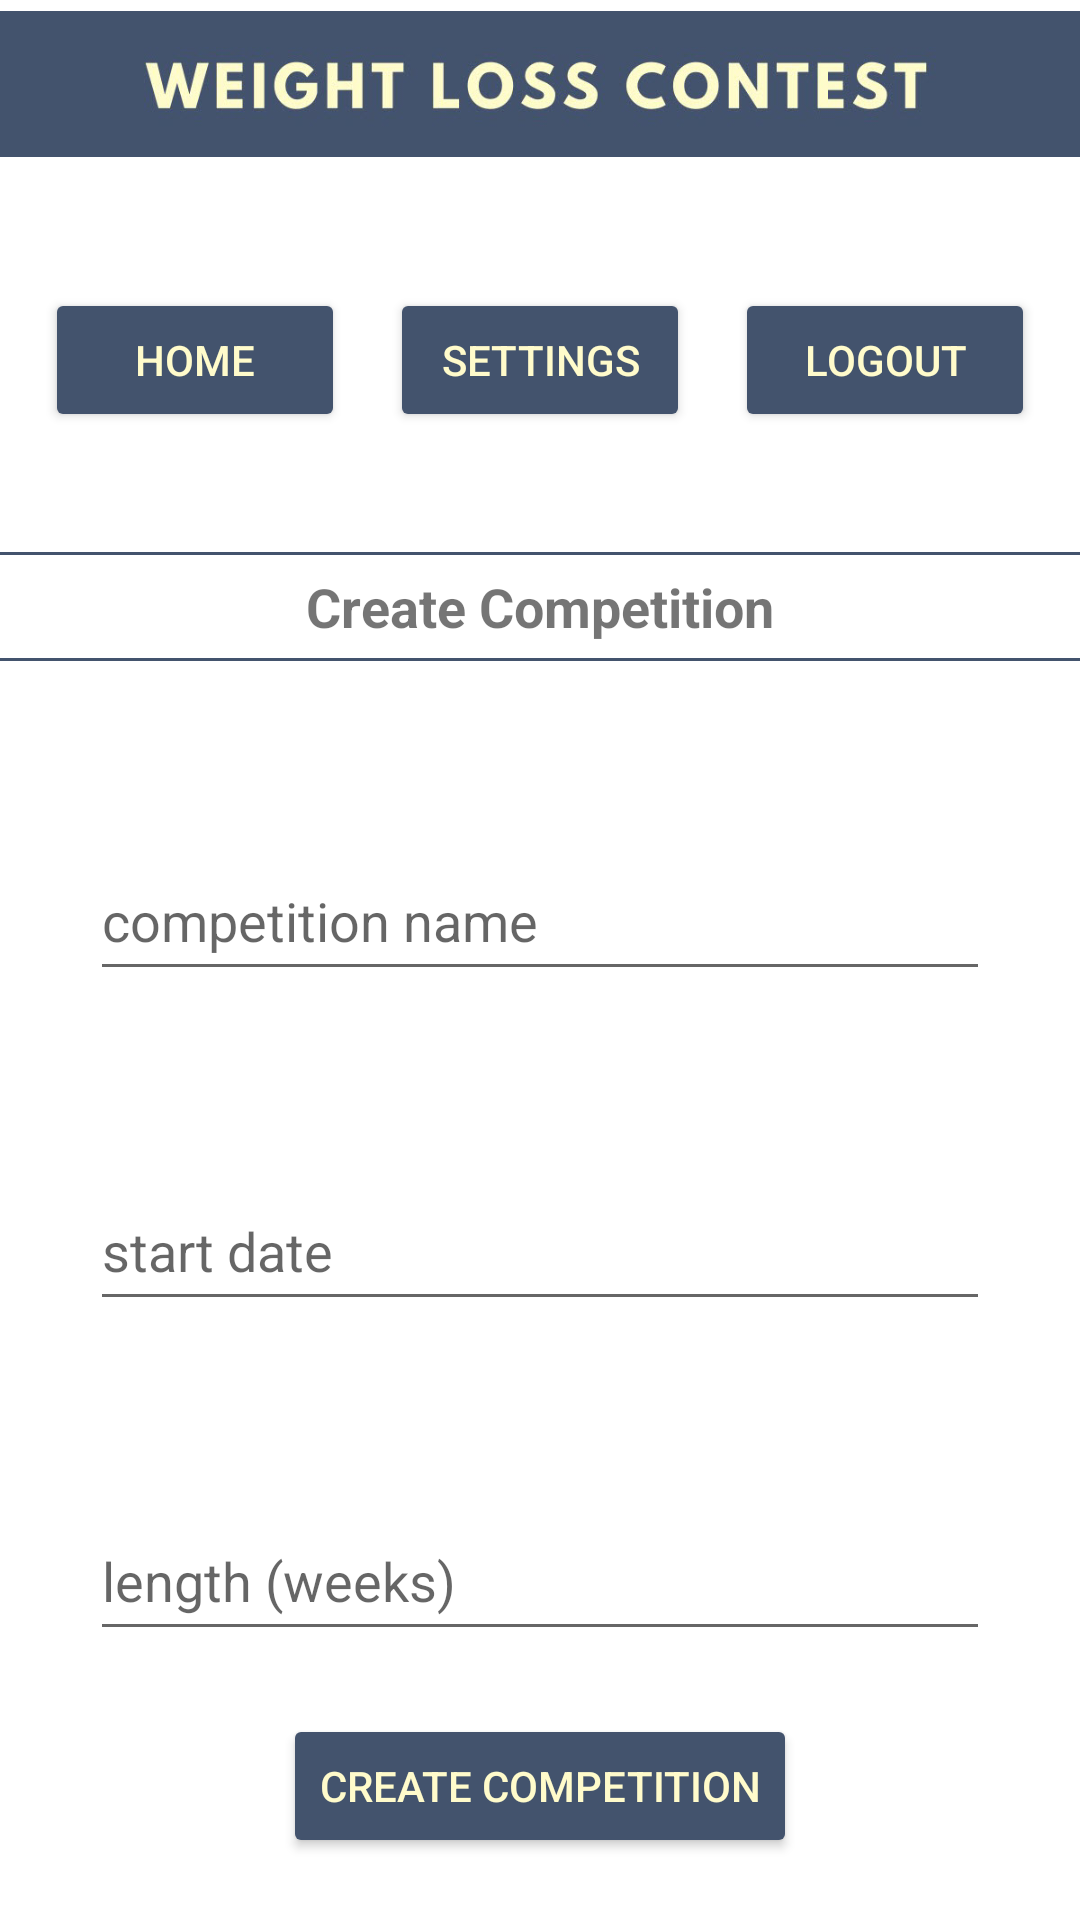

Reconstruct the res/layout file that produces this screen, plus the resources it refers to.
<!-- AndroidManifest.xml: application theme Theme.WeightLossContest -->
<!-- res/layout/activity_create_comp.xml -->
<?xml version="1.0" encoding="utf-8"?>
<androidx.constraintlayout.widget.ConstraintLayout xmlns:android="http://schemas.android.com/apk/res/android"
    xmlns:app="http://schemas.android.com/apk/res-auto"
    xmlns:tools="http://schemas.android.com/tools"
    android:layout_width="match_parent"
    android:layout_height="match_parent"
    tools:context=".ui.CreateComp">

    <ImageView
        android:id="@+id/bannerImage"
        android:layout_width="0dp"
        android:layout_height="56dp"
        android:contentDescription="@string/app_banner"
        app:layout_constraintEnd_toEndOf="parent"
        app:layout_constraintHorizontal_bias="0.0"
        app:layout_constraintStart_toStartOf="parent"
        app:layout_constraintTop_toTopOf="parent"
        app:srcCompat="@drawable/wlc_crop_textonly" />

    <Button
        android:id="@+id/buttonHome"
        style="@style/Widget.AppCompat.Button.Colored"
        android:layout_width="100dp"
        android:layout_height="wrap_content"
        android:layout_marginTop="40dp"
        android:text="@string/home"
        android:textColor="@color/dull_yellow"
        app:backgroundTint="@color/slate_blue"
        app:layout_constraintEnd_toStartOf="@+id/buttonSettings"
        app:layout_constraintHorizontal_bias="0.5"
        app:layout_constraintStart_toStartOf="parent"
        app:layout_constraintTop_toBottomOf="@+id/bannerImage" />

    <Button
        android:id="@+id/buttonSettings"
        style="@style/Widget.AppCompat.Button.Colored"
        android:layout_width="100dp"
        android:layout_height="wrap_content"
        android:layout_marginTop="40dp"
        android:text="@string/settings"
        android:textColor="@color/dull_yellow"
        app:backgroundTint="@color/slate_blue"
        app:layout_constraintEnd_toStartOf="@+id/buttonLogout"
        app:layout_constraintHorizontal_bias="0.5"
        app:layout_constraintStart_toEndOf="@+id/buttonHome"
        app:layout_constraintTop_toBottomOf="@+id/bannerImage" />

    <Button
        android:id="@+id/buttonLogout"
        style="@style/Widget.AppCompat.Button.Colored"
        android:layout_width="100dp"
        android:layout_height="wrap_content"
        android:layout_marginTop="40dp"
        android:text="@string/logout"
        android:textColor="@color/dull_yellow"
        app:backgroundTint="@color/slate_blue"
        app:layout_constraintEnd_toEndOf="parent"
        app:layout_constraintHorizontal_bias="0.5"
        app:layout_constraintStart_toEndOf="@+id/buttonSettings"
        app:layout_constraintTop_toBottomOf="@+id/bannerImage" />

    <View
        android:id="@+id/dividerOneTop"
        android:layout_width="match_parent"
        android:layout_height="1dp"
        android:layout_marginTop="40dp"
        android:background="@color/slate_blue"
        app:layout_constraintEnd_toEndOf="parent"
        app:layout_constraintStart_toStartOf="parent"
        app:layout_constraintTop_toBottomOf="@+id/buttonSettings" />

    <TextView
        android:id="@+id/dividerOneText"
        android:layout_width="wrap_content"
        android:layout_height="wrap_content"
        android:layout_marginTop="5dp"
        android:text="@string/create_competition"
        android:textSize="18sp"
        android:textStyle="bold"
        app:layout_constraintEnd_toEndOf="parent"
        app:layout_constraintStart_toStartOf="parent"
        app:layout_constraintTop_toBottomOf="@+id/dividerOneTop" />

    <View
        android:id="@+id/dividerOneBottom"
        android:layout_width="match_parent"
        android:layout_height="1dp"
        android:layout_marginTop="5dp"
        android:background="@color/slate_blue"
        app:layout_constraintEnd_toEndOf="parent"
        app:layout_constraintStart_toStartOf="parent"
        app:layout_constraintTop_toBottomOf="@+id/dividerOneText" />

    <com.google.android.material.textfield.TextInputEditText
        android:id="@+id/compName"
        android:layout_width="300dp"
        android:layout_height="50dp"
        android:layout_marginTop="60dp"
        android:drawableRight="@drawable/ic_baseline_people_24"
        android:drawableEnd="@drawable/ic_baseline_people_24"
        android:ems="10"
        android:hint="@string/competition_name"
        android:inputType="text"
        android:maxLength="30"
        app:layout_constraintEnd_toEndOf="parent"
        app:layout_constraintStart_toStartOf="parent"
        app:layout_constraintTop_toBottomOf="@+id/dividerOneBottom" />

    <com.google.android.material.textfield.TextInputEditText
        android:id="@+id/compStartDate"
        android:layout_width="300dp"
        android:layout_height="50dp"
        android:layout_marginTop="60dp"
        android:drawableRight="@drawable/ic_baseline_date_range_24"
        android:drawableEnd="@drawable/ic_baseline_date_range_24"
        android:ems="10"
        android:hint="@string/start_date"
        android:inputType="text"
        android:cursorVisible="false"
        app:layout_constraintEnd_toEndOf="parent"
        app:layout_constraintStart_toStartOf="parent"
        app:layout_constraintTop_toBottomOf="@+id/compName" />

    <com.google.android.material.textfield.TextInputEditText
        android:id="@+id/compLength"
        android:layout_width="300dp"
        android:layout_height="50dp"
        android:layout_marginTop="60dp"
        android:drawableRight="@drawable/ic_baseline_date_range_24"
        android:drawableEnd="@drawable/ic_baseline_date_range_24"
        android:ems="10"
        android:hint="@string/length_weeks"
        android:inputType="number"
        android:maxLength="2"
        app:layout_constraintEnd_toEndOf="parent"
        app:layout_constraintStart_toStartOf="parent"
        app:layout_constraintTop_toBottomOf="@+id/compStartDate" />

    <Button
        android:id="@+id/buttonCreateComp"
        style="@style/Widget.AppCompat.Button.Colored"
        android:layout_width="wrap_content"
        android:layout_height="wrap_content"
        android:text="@string/create_competition"
        android:textColor="@color/dull_yellow"
        app:backgroundTint="@color/slate_blue"
        app:layout_constraintBottom_toBottomOf="parent"
        app:layout_constraintEnd_toEndOf="parent"
        app:layout_constraintStart_toStartOf="parent"
        app:layout_constraintTop_toBottomOf="@+id/compLength" />

</androidx.constraintlayout.widget.ConstraintLayout>
<!-- resources referenced by this layout -->
<resources>
  <color name="dull_yellow">#FFFBCB</color>
  <color name="slate_blue">#43536D</color>
  <!-- drawable wlc_crop_textonly: jpg bitmap (drawable, 26684 bytes) -->
  <string name="app_banner">app banner</string>
  <string name="competition_name">competition name</string>
  <string name="create_competition">Create Competition</string>
  <string name="home">Home</string>
  <string name="length_weeks">length (weeks)</string>
  <string name="logout">Logout</string>
  <string name="settings">Settings</string>
  <string name="start_date">start date</string>
  <style name="Theme.WeightLossContest" parent="Theme.MaterialComponents.DayNight.DarkActionBar">
          
          <item name="colorPrimary">@color/purple_500</item>
          <item name="colorPrimaryVariant">@color/purple_700</item>
          <item name="colorOnPrimary">@color/white</item>
          
          <item name="colorSecondary">@color/teal_200</item>
          <item name="colorSecondaryVariant">@color/teal_700</item>
          <item name="colorOnSecondary">@color/black</item>
          
          <item name="android:statusBarColor" tools:targetApi="l">?attr/colorPrimaryVariant</item>
          
      </style>
  <color name="purple_500">#FF6200EE</color>
  <color name="purple_700">#FF3700B3</color>
  <color name="white">#FFFFFFFF</color>
  <color name="teal_200">#FF03DAC5</color>
  <color name="teal_700">#FF018786</color>
  <color name="black">#FF000000</color>
</resources>
